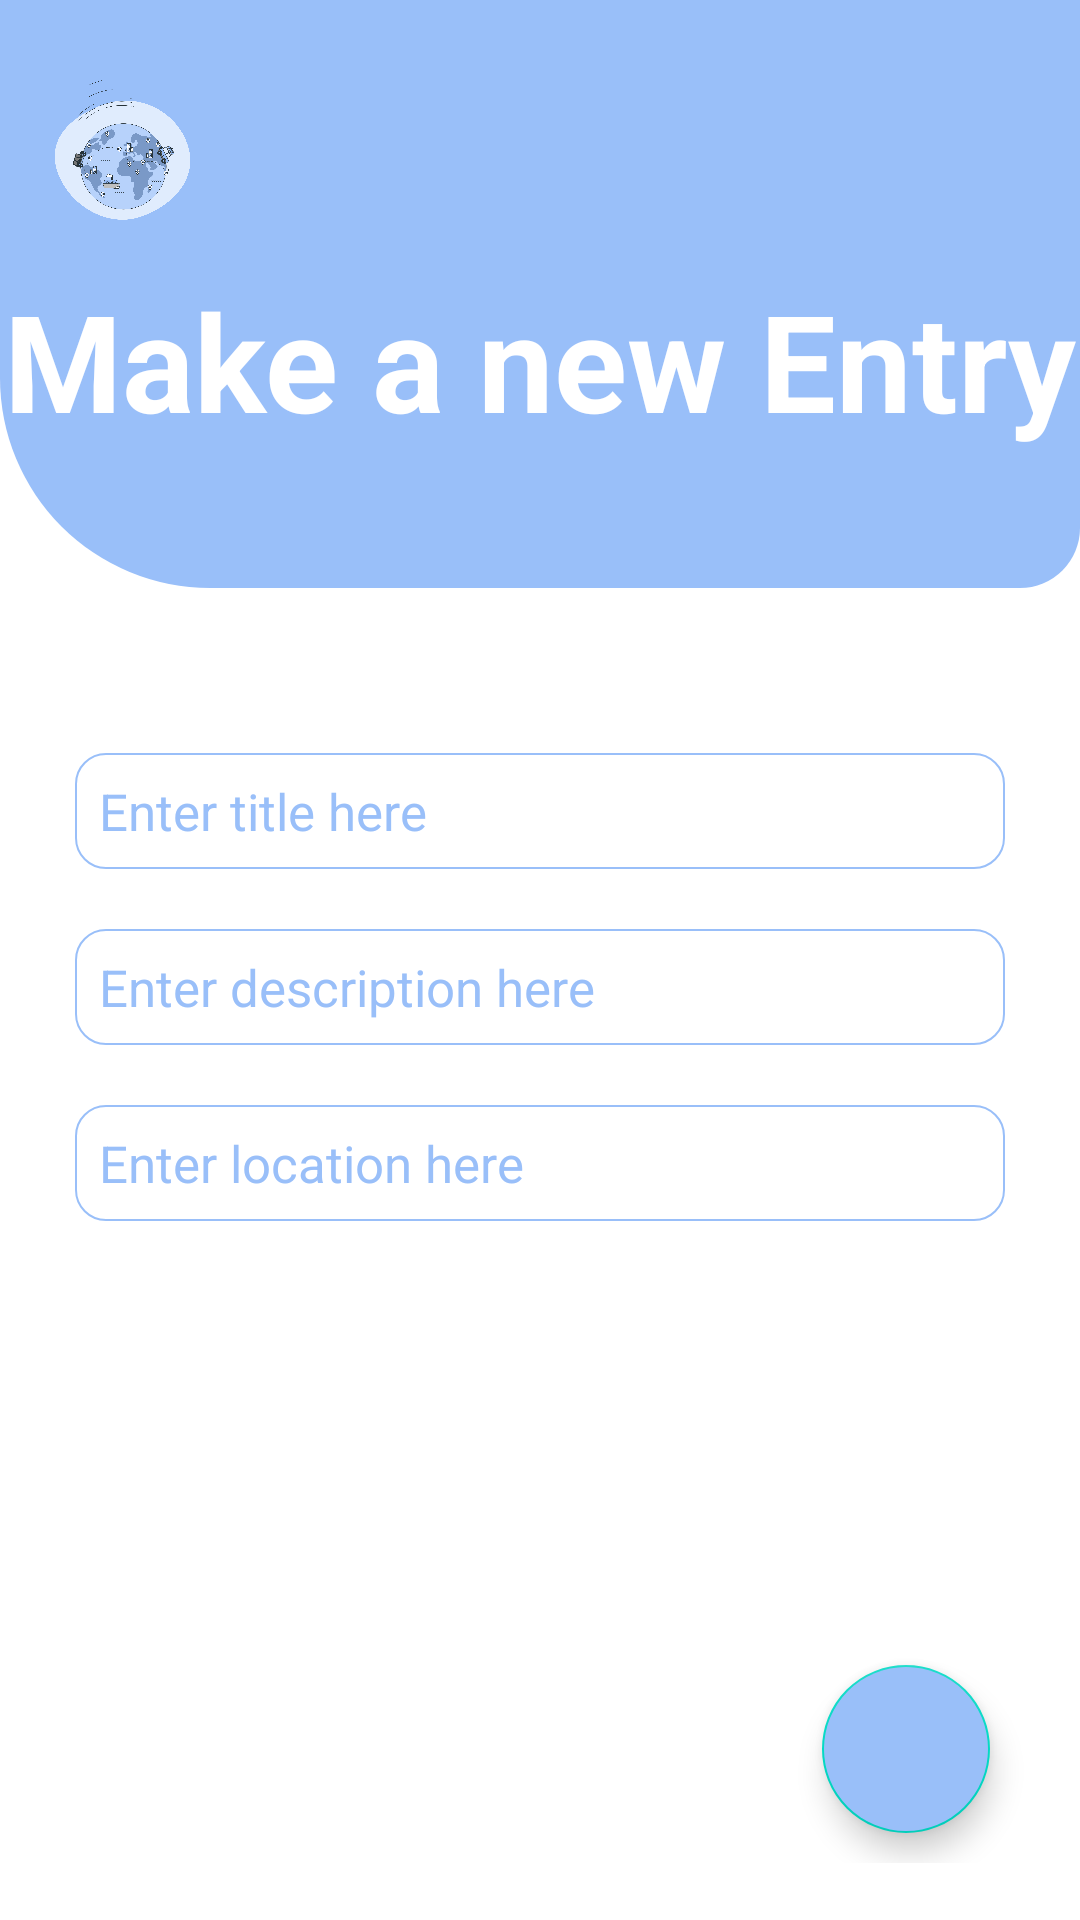

Write the Android layout XML for this screen, with the resource values it uses.
<!-- AndroidManifest.xml: application theme Theme.JournalJourneyV7 -->
<!-- res/layout/activity_add.xml -->
<LinearLayout
    xmlns:android="http://schemas.android.com/apk/res/android"
    xmlns:app="http://schemas.android.com/apk/res-auto"
    xmlns:tools="http://schemas.android.com/tools"
    android:layout_width="match_parent"
    android:layout_height="match_parent"
    android:orientation="vertical"
    android:focusable="true"
    android:focusableInTouchMode="true"
    tools:context=".SignUp">

    <LinearLayout
        android:layout_marginTop="0dp"
        android:orientation="vertical"
        android:id="@+id/reg_linear"
        android:scrollbarAlwaysDrawHorizontalTrack="true"
        android:scrollbars="vertical"
        android:nestedScrollingEnabled="true"
        android:layout_width="match_parent"
        android:layout_height="wrap_content"
        tools:targetApi="lollipop">

        <androidx.constraintlayout.widget.ConstraintLayout

            android:layout_width="match_parent"
            android:layout_height="196dp"
            android:background="@drawable/top_header_1"
            app:layout_constraintEnd_toEndOf="parent"
            app:layout_constraintTop_toTopOf="parent">

            <ImageView
                android:layout_width="55dp"
                android:layout_height="wrap_content"
                android:layout_marginBottom="120dp"
                android:adjustViewBounds="true"
                android:scaleType="centerCrop"
                app:layout_constraintBottom_toBottomOf="parent"
                app:layout_constraintEnd_toEndOf="parent"
                app:layout_constraintHorizontal_bias="0.044"
                app:layout_constraintStart_toStartOf="parent"
                app:srcCompat="@drawable/logo_small" />

            <TextView
                android:id="@+id/textView2"
                android:layout_width="wrap_content"
                android:layout_height="wrap_content"
                android:text="Make a new Entry"
                android:textColor="@color/white"
                android:textSize="45sp"
                android:textStyle="bold"
                app:layout_constraintBottom_toBottomOf="parent"
                app:layout_constraintEnd_toEndOf="parent"
                app:layout_constraintHorizontal_bias="0.49"
                app:layout_constraintStart_toStartOf="parent"
                app:layout_constraintTop_toTopOf="parent"
                app:layout_constraintVertical_bias="0.661">

            </TextView>


        </androidx.constraintlayout.widget.ConstraintLayout>

        <LinearLayout
            android:layout_width="match_parent"
            android:layout_height="55dp"
            android:orientation="vertical">
            <androidx.constraintlayout.widget.ConstraintLayout
                android:layout_width="match_parent"
                android:layout_height="wrap_content">

                <ProgressBar
                    android:visibility="gone"
                    android:id="@+id/progressbar"
                    android:layout_width="wrap_content"
                    android:layout_height="wrap_content"
                    android:layout_centerInParent="true"
                    android:layout_marginTop="2dp"
                    android:indeterminate="true"
                    android:indeterminateDrawable="@drawable/progress_back"
                    app:layout_constraintEnd_toEndOf="parent"
                    app:layout_constraintHorizontal_bias="0.498"
                    app:layout_constraintStart_toStartOf="parent"
                    app:layout_constraintTop_toTopOf="parent" />

            </androidx.constraintlayout.widget.ConstraintLayout>

        </LinearLayout>

        <EditText
            android:layout_marginTop="0dp"
            android:drawablePadding="3dp"
            android:textColorHint="@color/purple_700"
            android:enabled="true"
            android:focusable="true"
            android:focusableInTouchMode="true"
            android:layout_width="match_parent"
            android:layout_height="wrap_content"
            android:id="@+id/idEdtJourneyName"
            android:hint="Enter title here"
            android:textSize="17sp"
            android:layout_marginEnd="25dp"
            android:layout_marginStart="25dp"
            android:layout_gravity="center"
            android:inputType="text"
            android:background="@drawable/edit_text_stroke"
            android:padding="8dp"/>

        <EditText
            app:passwordToggleEnabled="true"
            android:drawablePadding="3dp"
            android:textColorHint="@color/purple_700"
            android:enabled="true"
            android:focusable="true"
            android:focusableInTouchMode="true"
            android:id="@+id/idEdtJourneyDescription"
            android:hint="Enter description here"
            android:textSize="17sp"
            android:layout_marginTop="20dp"
            android:layout_marginEnd="25dp"
            android:layout_marginStart="25dp"
            android:layout_gravity="center"
            android:inputType="text"
            android:background="@drawable/edit_text_stroke"
            android:layout_width="match_parent"
            android:padding="8dp"
            android:layout_height="wrap_content"/>

        <EditText
            app:passwordToggleEnabled="true"
            android:drawablePadding="3dp"
            android:textColorHint="@color/purple_700"
            android:enabled="true"
            android:focusable="true"
            android:focusableInTouchMode="true"
            android:id="@+id/idEdtJourneyLocation"
            android:hint="Enter location here"
            android:textSize="17sp"
            android:layout_marginTop="20dp"
            android:layout_marginEnd="25dp"
            android:layout_marginStart="25dp"
            android:layout_gravity="center"
            android:inputType="text"
            android:background="@drawable/edit_text_stroke"
            android:layout_width="match_parent"
            android:padding="8dp"
            android:layout_height="wrap_content"/>


        <Button
            android:id="@+id/btnbrowse"
            android:textAllCaps="false"
            android:text="Browse pictures"
            android:gravity="center"
            android:textSize="17sp"
            android:layout_marginEnd="25dp"
            android:layout_marginStart="25dp"
            android:layout_marginTop="50dp"
            android:textColor="@color/white"
            android:layout_gravity="center"
            android:layout_marginBottom="10dp"
            android:background="@drawable/button_login_blue"
            android:layout_width="match_parent"
            android:padding="8dp"
            android:layout_height="wrap_content"/>

        <ImageView
            android:visibility="gone"
            android:id="@+id/image_view"
            android:layout_gravity="center"
            android:layout_width="150dp"
            android:layout_height="170dp"
            android:layout_marginStart="15dp"
            android:layout_marginEnd="14dp"
            android:layout_marginTop="5dp"
            android:layout_marginBottom="0dp"
            android:background="#DCD8D8" />

        <com.google.android.material.floatingactionbutton.FloatingActionButton
            android:id="@+id/idBtnSendData"
            android:layout_width="wrap_content"
            android:layout_height="wrap_content"
            android:layout_marginEnd="30dp"
            android:layout_marginBottom="10dp"
            android:layout_marginTop="40dp"
            android:backgroundTint="@color/purple_700"
            android:src="@drawable/ic_baseline_done_24"
            app:fabSize="normal"
            android:layout_gravity="end"
            app:tint="@color/white" />
    </LinearLayout>
</LinearLayout>
<!-- resources referenced by this layout -->
<resources>
  <color name="purple_700">#99BFF9</color>
  <color name="white">#FFFFFFFF</color>
  <!-- drawable edit_text_stroke (drawable) -->
  <?xml version="1.0" encoding="utf-8"?>
  
  <shape xmlns:android="http://schemas.android.com/apk/res/android"
      android:shape="rectangle">
  
      <solid android:color="@color/white">
  
      </solid>
  
      <stroke android:color="@color/purple_200"
          android:width="0.5dp"/>
  
      <corners android:radius="10dp"/>
  
  </shape>
  <!-- drawable logo_small: png bitmap (drawable, 358592 bytes) -->
  <!-- drawable progress_back (drawable) -->
  <?xml version="1.0" encoding="utf-8"?>
  
  <rotate
      xmlns:android="http://schemas.android.com/apk/res/android"
      android:fromDegrees="0"
      android:pivotX="50%"
      android:pivotY="50%"
      android:toDegrees="360">
  
      
      <shape
          android:innerRadiusRatio="3"
          android:shape="ring"
          android:thicknessRatio="8"
          android:useLevel="false">
  
          
          <size
              android:width="76dip"
              android:height="76dip" />
  
          
          <gradient
              android:angle="0"
              android:endColor="#00ffffff"
              android:startColor="@color/purple_200"
              android:type="sweep"
              android:useLevel="false" />
      </shape>
  
  </rotate>
  <!-- drawable top_header_1 (drawable) -->
  <?xml version="1.0" encoding="utf-8"?>
  
  <shape xmlns:android="http://schemas.android.com/apk/res/android"
      android:shape="rectangle">
  
      <solid android:color="@color/purple_200">
  
      </solid>
  
      <corners
          android:bottomRightRadius="20dp"
          android:bottomLeftRadius="70dp"
          >
  
  
      </corners>
  
  
  </shape>
  <style name="Theme.JournalJourneyV7" parent="Theme.MaterialComponents.DayNight.DarkActionBar">
          
          <item name="colorPrimary">@color/purple_500</item>
          <item name="colorPrimaryVariant">@color/purple_700</item>
          <item name="colorOnPrimary">@color/white</item>
          
          <item name="colorSecondary">@color/teal_200</item>
          <item name="colorSecondaryVariant">@color/teal_700</item>
          <item name="colorOnSecondary">@color/black</item>
          
          <item name="android:statusBarColor" tools:targetApi="l">?attr/colorPrimaryVariant</item>
          
      </style>
  <color name="purple_200">#99BFF9</color>
  <color name="purple_500">#99BFF9</color>
  <color name="teal_200">#FF03DAC5</color>
  <color name="teal_700">#FF018786</color>
  <color name="black">#FF000000</color>
</resources>
